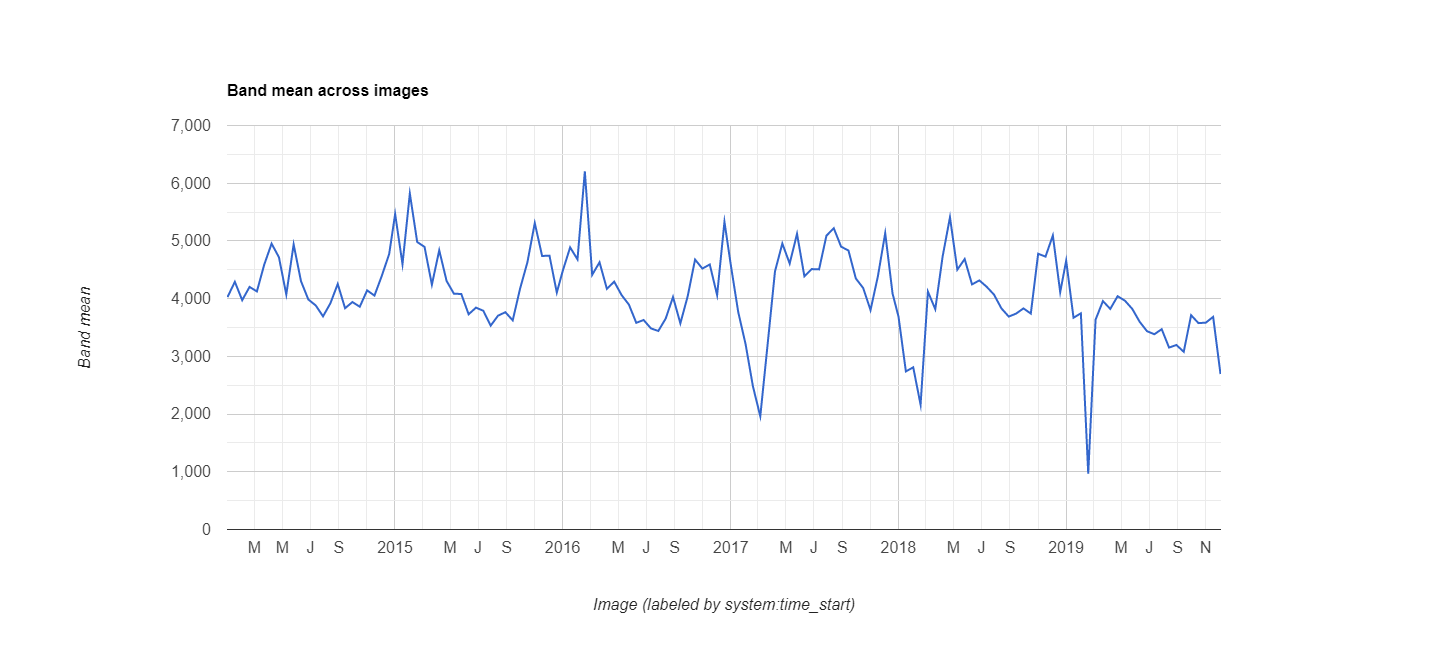

Source data for this figure (header and first rows):
datetime, EVI, label1, label2
2014/1/1, 0.4027, 0, 0
2014/1/17, 0.4291, 0, 0
2014/2/2, 0.3973, 0, 0
2014/2/18, 0.4203, 0, 0
2014/3/6, 0.4125, 0, 0
2014/3/22, 0.459, 0, 0
2014/4/7, 0.4953, 0, 0
2014/4/23, 0.4717, 0, 0
2014/5/9, 0.4071, 0, 0
2014/5/25, 0.4939, 0, 0
2014/6/10, 0.4303, 0, 0
2014/6/26, 0.3985, 0, 0
2014/7/12, 0.3883, 0, 0
2014/7/28, 0.3693, 0, 0
2014/8/13, 0.3919, 0, 0
2014/8/29, 0.4254, 0, 0
2014/9/14, 0.3834, 0, 0
2014/9/30, 0.3941, 0, 0
2014/10/16, 0.386, 0, 0
2014/11/1, 0.4143, 0, 0
2014/11/17, 0.4053, 0, 0
2014/12/3, 0.4396, 0, 0
2014/12/19, 0.4773, 0, 0
2015/1/1, 0.5466, 0, 0
2015/1/17, 0.4597, 0, 0
2015/2/2, 0.5821, 0, 0
2015/2/18, 0.4982, 0, 0
2015/3/6, 0.4896, 0, 0
2015/3/22, 0.4242, 0, 0
2015/4/7, 0.4838, 0, 0
2015/4/23, 0.4307, 0, 0
2015/5/9, 0.4085, 0, 0
2015/5/25, 0.4081, 0, 0
2015/6/10, 0.3729, 0, 0
2015/6/26, 0.3844, 0, 0
2015/7/12, 0.379, 0, 0
2015/7/28, 0.3532, 0, 0
2015/8/13, 0.3705, 0, 0
2015/8/29, 0.3765, 0, 0
2015/9/14, 0.3624, 0, 0
2015/9/30, 0.4173, 0, 0
2015/10/16, 0.4631, 0, 0
2015/11/1, 0.531, 0, 0
2015/11/17, 0.4739, 0, 0
2015/12/3, 0.4745, 0, 0
2015/12/19, 0.4106, 0, 0
2016/1/1, 0.4483, 0, 0
2016/1/17, 0.4888, 0, 0
2016/2/2, 0.468, 0, 0
2016/2/18, 0.6205, 0, 0
2016/3/5, 0.4412, 0, 0
2016/3/21, 0.463, 0, 0
2016/4/6, 0.417, 0, 0
2016/4/22, 0.4294, 0, 0
2016/5/8, 0.4062, 0, 0
2016/5/24, 0.3896, 0, 0
2016/6/9, 0.3581, 0, 0
2016/6/25, 0.363, 0, 0
2016/7/11, 0.3484, 0, 0
2016/7/27, 0.344, 0, 0
... 78 more rows
